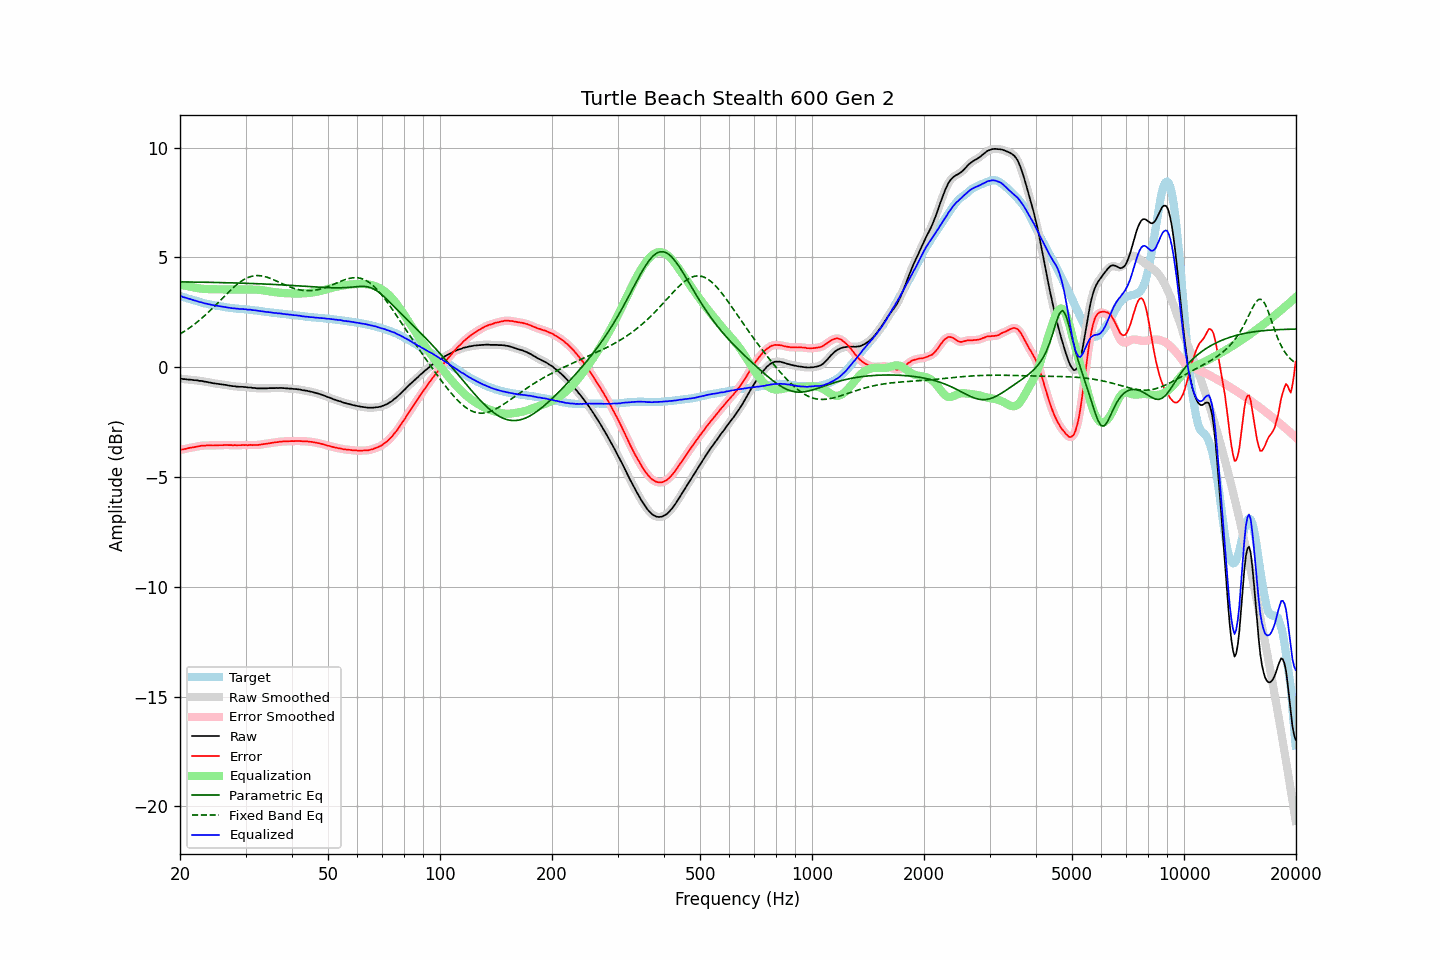

The file beside this chart, header and first rows:
frequency, raw, error, smoothed, error_smoothed, equalization, parametric_eq, fixed_band_eq, equalized_raw, equalized_smoothed, target
20.00, -0.51, -3.76, -0.51, -3.76, 3.77, 3.89, 1.51, 3.26, 3.26, 3.25
20.20, -0.52, -3.75, -0.52, -3.75, 3.75, 3.89, 1.56, 3.23, 3.23, 3.23
20.40, -0.54, -3.74, -0.53, -3.74, 3.73, 3.89, 1.60, 3.19, 3.20, 3.20
20.61, -0.54, -3.72, -0.54, -3.72, 3.72, 3.89, 1.65, 3.18, 3.18, 3.18
20.81, -0.55, -3.71, -0.55, -3.71, 3.70, 3.89, 1.70, 3.15, 3.15, 3.16
21.02, -0.56, -3.69, -0.56, -3.69, 3.69, 3.88, 1.75, 3.13, 3.13, 3.13
21.23, -0.56, -3.67, -0.56, -3.67, 3.68, 3.88, 1.80, 3.12, 3.11, 3.11
21.44, -0.57, -3.66, -0.57, -3.66, 3.66, 3.88, 1.85, 3.09, 3.09, 3.09
21.66, -0.58, -3.65, -0.58, -3.65, 3.65, 3.88, 1.90, 3.07, 3.07, 3.07
21.87, -0.59, -3.64, -0.59, -3.63, 3.63, 3.88, 1.96, 3.04, 3.05, 3.05
22.09, -0.59, -3.62, -0.59, -3.62, 3.62, 3.88, 2.02, 3.03, 3.02, 3.03
22.31, -0.60, -3.61, -0.60, -3.61, 3.60, 3.88, 2.08, 3.00, 3.00, 3.01
22.54, -0.62, -3.60, -0.61, -3.59, 3.59, 3.88, 2.14, 2.97, 2.98, 2.98
22.76, -0.62, -3.58, -0.62, -3.58, 3.58, 3.88, 2.20, 2.96, 2.96, 2.96
22.99, -0.63, -3.57, -0.63, -3.57, 3.57, 3.87, 2.26, 2.94, 2.94, 2.94
23.22, -0.65, -3.56, -0.64, -3.56, 3.57, 3.87, 2.33, 2.92, 2.92, 2.92
23.45, -0.66, -3.56, -0.66, -3.56, 3.56, 3.87, 2.39, 2.90, 2.90, 2.90
23.69, -0.67, -3.55, -0.67, -3.56, 3.56, 3.87, 2.46, 2.89, 2.89, 2.88
23.92, -0.69, -3.56, -0.69, -3.56, 3.56, 3.87, 2.53, 2.87, 2.87, 2.87
24.16, -0.70, -3.55, -0.70, -3.56, 3.56, 3.87, 2.60, 2.86, 2.85, 2.85
24.40, -0.72, -3.56, -0.72, -3.56, 3.56, 3.87, 2.67, 2.84, 2.84, 2.84
24.65, -0.73, -3.56, -0.73, -3.56, 3.56, 3.86, 2.74, 2.83, 2.83, 2.83
24.89, -0.74, -3.55, -0.74, -3.56, 3.55, 3.86, 2.82, 2.81, 2.81, 2.81
25.14, -0.75, -3.55, -0.75, -3.55, 3.55, 3.86, 2.89, 2.80, 2.80, 2.80
25.39, -0.76, -3.55, -0.76, -3.55, 3.55, 3.86, 2.97, 2.79, 2.79, 2.79
25.65, -0.77, -3.55, -0.77, -3.55, 3.55, 3.86, 3.04, 2.78, 2.78, 2.78
25.91, -0.78, -3.55, -0.78, -3.55, 3.55, 3.86, 3.11, 2.77, 2.77, 2.77
26.16, -0.79, -3.55, -0.79, -3.54, 3.54, 3.85, 3.19, 2.75, 2.76, 2.76
26.43, -0.80, -3.54, -0.80, -3.54, 3.54, 3.85, 3.26, 2.74, 2.74, 2.74
26.69, -0.81, -3.54, -0.81, -3.54, 3.54, 3.85, 3.34, 2.73, 2.73, 2.73
26.96, -0.83, -3.55, -0.83, -3.54, 3.54, 3.85, 3.41, 2.71, 2.72, 2.72
27.23, -0.84, -3.54, -0.84, -3.55, 3.54, 3.85, 3.48, 2.70, 2.70, 2.70
27.50, -0.85, -3.54, -0.85, -3.55, 3.55, 3.84, 3.55, 2.70, 2.70, 2.69
27.77, -0.86, -3.55, -0.86, -3.55, 3.55, 3.84, 3.62, 2.69, 2.69, 2.69
28.05, -0.86, -3.54, -0.87, -3.55, 3.55, 3.84, 3.68, 2.69, 2.68, 2.68
28.33, -0.88, -3.55, -0.87, -3.55, 3.55, 3.84, 3.75, 2.67, 2.67, 2.67
28.62, -0.88, -3.55, -0.88, -3.55, 3.55, 3.84, 3.81, 2.67, 2.67, 2.67
28.90, -0.89, -3.55, -0.89, -3.55, 3.55, 3.83, 3.86, 2.66, 2.66, 2.66
29.19, -0.89, -3.55, -0.89, -3.55, 3.55, 3.83, 3.91, 2.66, 2.66, 2.66
29.48, -0.89, -3.54, -0.89, -3.54, 3.54, 3.83, 3.96, 2.65, 2.65, 2.65
29.78, -0.90, -3.55, -0.90, -3.54, 3.54, 3.83, 4.01, 2.64, 2.65, 2.65
30.08, -0.90, -3.53, -0.91, -3.54, 3.54, 3.82, 4.04, 2.64, 2.64, 2.63
30.38, -0.92, -3.55, -0.91, -3.54, 3.54, 3.82, 4.08, 2.62, 2.63, 2.63
30.68, -0.92, -3.54, -0.92, -3.54, 3.54, 3.82, 4.11, 2.62, 2.62, 2.62
30.99, -0.92, -3.53, -0.93, -3.54, 3.54, 3.82, 4.13, 2.62, 2.62, 2.61
31.30, -0.94, -3.55, -0.93, -3.54, 3.54, 3.81, 4.15, 2.60, 2.61, 2.61
31.61, -0.94, -3.54, -0.94, -3.54, 3.54, 3.81, 4.16, 2.60, 2.60, 2.60
31.93, -0.95, -3.54, -0.95, -3.54, 3.54, 3.81, 4.17, 2.59, 2.59, 2.59
32.24, -0.96, -3.54, -0.96, -3.54, 3.53, 3.81, 4.18, 2.57, 2.58, 2.58
32.57, -0.96, -3.53, -0.96, -3.53, 3.53, 3.80, 4.17, 2.57, 2.57, 2.57
32.89, -0.96, -3.52, -0.96, -3.52, 3.52, 3.80, 4.17, 2.56, 2.56, 2.56
33.22, -0.96, -3.51, -0.96, -3.51, 3.51, 3.80, 4.16, 2.55, 2.55, 2.55
33.55, -0.96, -3.50, -0.96, -3.50, 3.50, 3.79, 4.14, 2.54, 2.54, 2.54
33.89, -0.96, -3.49, -0.96, -3.49, 3.49, 3.79, 4.13, 2.53, 2.53, 2.53
34.23, -0.96, -3.47, -0.96, -3.47, 3.48, 3.79, 4.11, 2.52, 2.52, 2.51
34.57, -0.95, -3.46, -0.95, -3.46, 3.46, 3.78, 4.08, 2.51, 2.51, 2.51
34.92, -0.95, -3.45, -0.95, -3.45, 3.45, 3.78, 4.05, 2.50, 2.50, 2.50
35.27, -0.95, -3.44, -0.95, -3.44, 3.44, 3.78, 4.02, 2.49, 2.49, 2.49
35.62, -0.95, -3.44, -0.95, -3.43, 3.43, 3.77, 3.99, 2.48, 2.48, 2.49
35.97, -0.95, -3.42, -0.95, -3.42, 3.42, 3.77, 3.96, 2.47, 2.47, 2.47
... 635 more rows
